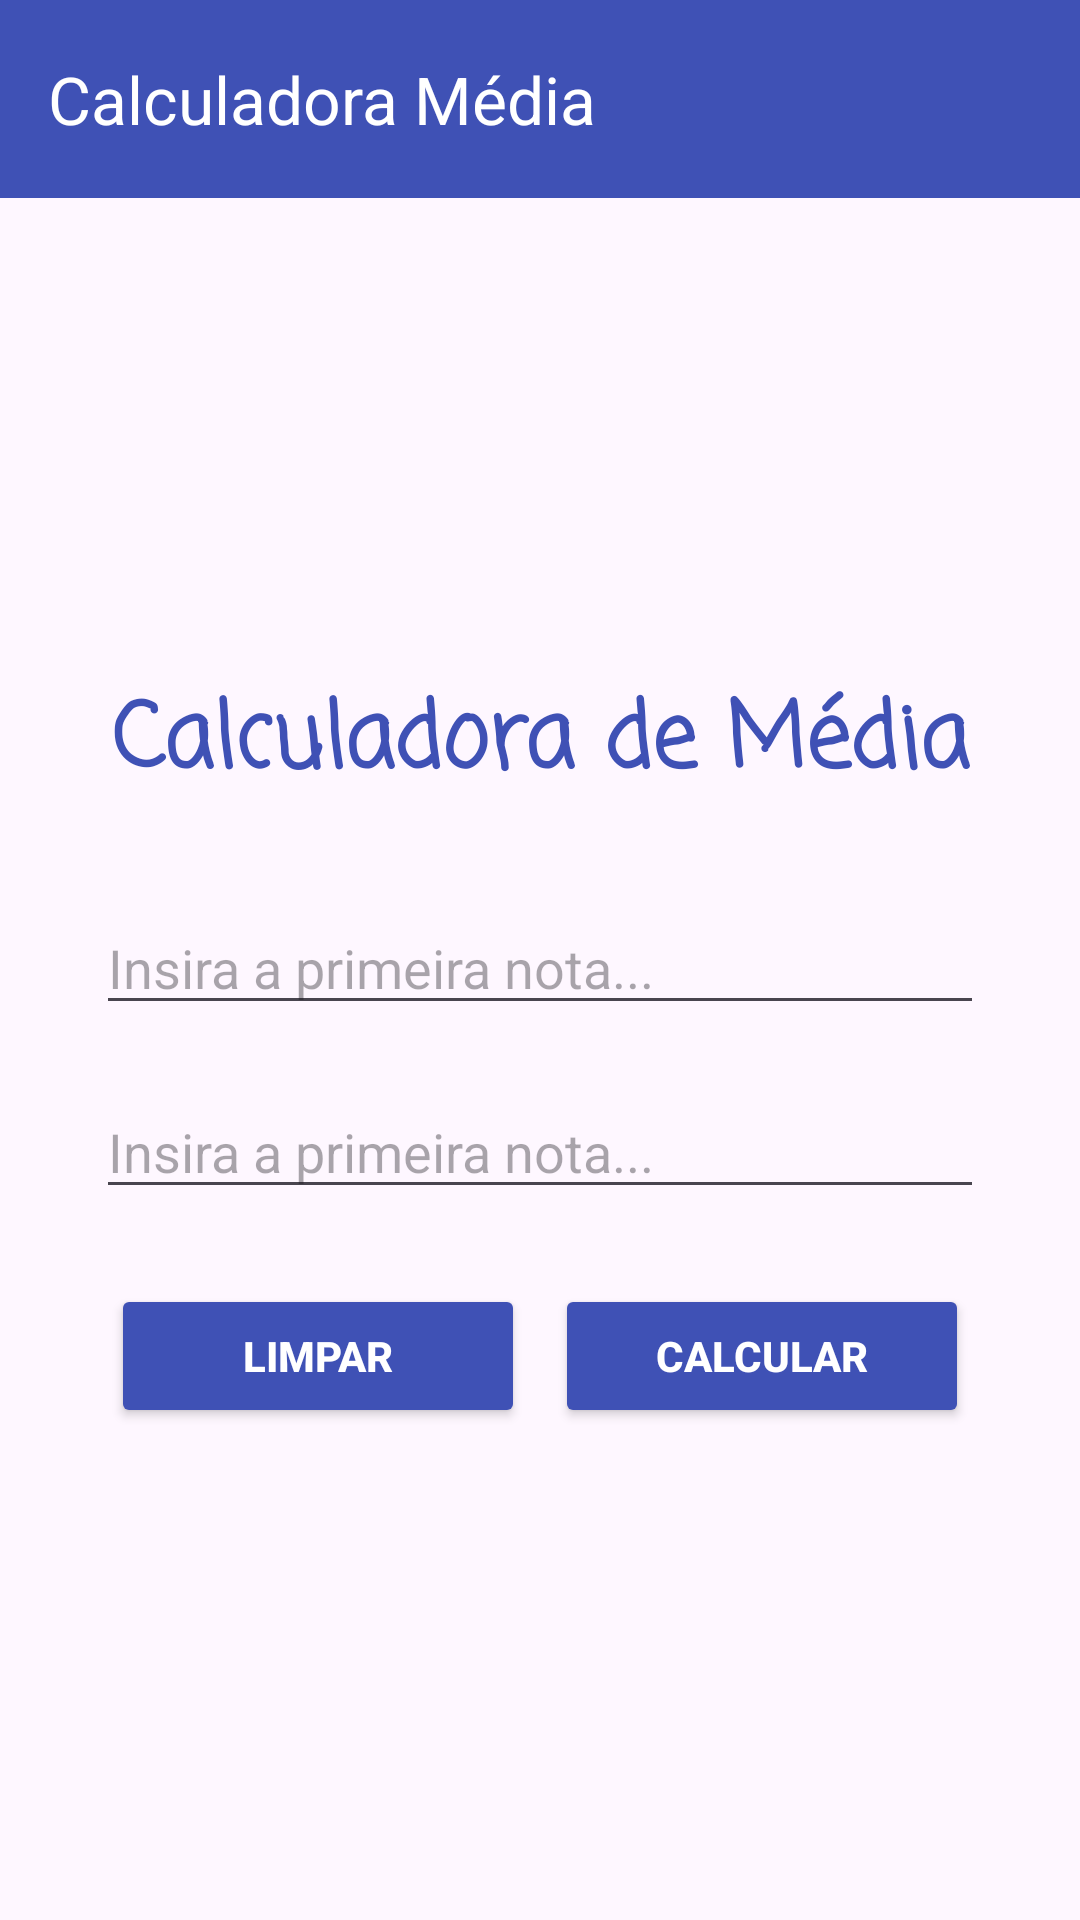

Write the Android layout XML for this screen, with the resource values it uses.
<!-- AndroidManifest.xml: application theme Theme.Calculadora_media -->
<!-- res/layout/activity_media.xml -->
<?xml version="1.0" encoding="utf-8"?>
<androidx.constraintlayout.widget.ConstraintLayout xmlns:android="http://schemas.android.com/apk/res/android"
    xmlns:app="http://schemas.android.com/apk/res-auto"
    xmlns:tools="http://schemas.android.com/tools"
    android:layout_width="match_parent"
    android:layout_height="match_parent"
    tools:context=".MediaActivity">

    <androidx.appcompat.widget.Toolbar
        android:id="@+id/toolbarMedia"
        android:layout_width="0dp"
        android:layout_height="66dp"
        android:background="?attr/colorPrimary"
        android:backgroundTint="#3F51B5"
        android:minHeight="?attr/actionBarSize"
        android:theme="?attr/actionBarTheme"
        app:layout_constraintEnd_toEndOf="parent"
        app:layout_constraintHorizontal_bias="0.0"
        app:layout_constraintStart_toStartOf="parent"
        app:layout_constraintTop_toTopOf="parent"
        app:title="Calculadora Média"
        app:titleMarginStart="5dp"
        app:titleTextColor="#FFFFFF" />

    <LinearLayout
        android:layout_width="0dp"
        android:layout_height="0dp"
        android:layout_marginStart="32dp"
        android:layout_marginTop="32dp"
        android:layout_marginEnd="32dp"
        android:layout_marginBottom="32dp"
        android:gravity="center"
        android:orientation="vertical"
        app:layout_constraintBottom_toBottomOf="parent"
        app:layout_constraintEnd_toEndOf="parent"
        app:layout_constraintHorizontal_bias="1.0"
        app:layout_constraintStart_toStartOf="parent"
        app:layout_constraintTop_toBottomOf="@+id/toolbarMedia"
        app:layout_constraintVertical_bias="0.0">

        <TextView
            android:id="@+id/textView2"
            android:layout_width="match_parent"
            android:layout_height="wrap_content"
            android:fontFamily="casual"
            android:text="Calculadora de Média"
            android:textAlignment="center"
            android:textColor="#3F51B5"
            android:textSize="30dp"
            android:textStyle="bold" />

        <EditText
            android:id="@+id/editTextNota1"
            android:layout_width="match_parent"
            android:layout_height="wrap_content"
            android:layout_marginTop="30dp"
            android:ems="10"
            android:hint="Insira a primeira nota..."
            android:inputType="number" />

        <EditText
            android:id="@+id/editTextNota2"
            android:layout_width="match_parent"
            android:layout_height="wrap_content"
            android:layout_marginTop="20dp"
            android:layout_marginBottom="20dp"
            android:ems="10"
            android:hint="Insira a primeira nota..."
            android:inputType="number" />

        <LinearLayout
            android:layout_width="match_parent"
            android:layout_height="wrap_content"
            android:orientation="horizontal"
            android:padding="5dp">

            <Button
                android:id="@+id/buttonLimpar"
                android:layout_width="2dp"
                android:layout_height="wrap_content"
                android:layout_marginRight="10dp"
                android:layout_weight="1"
                android:backgroundTint="#3F51B5"
                android:text="Limpar"
                android:textColor="#FFFFFF"
                android:textStyle="bold" />

            <Button
                android:id="@+id/buttonCalcular"
                android:layout_width="2dp"
                android:layout_height="wrap_content"
                android:layout_weight="1"
                android:backgroundTint="#3F51B5"
                android:text="Calcular"
                android:textColor="#FFFFFF"
                android:textStyle="bold" />
        </LinearLayout>

    </LinearLayout>
</androidx.constraintlayout.widget.ConstraintLayout>
<!-- resources referenced by this layout -->
<resources>
  <style name="Theme.Calculadora_media" parent="Base.Theme.Calculadora_media" />
  <style name="Base.Theme.Calculadora_media" parent="Theme.Material3.DayNight.NoActionBar">
          
          
      </style>
</resources>
